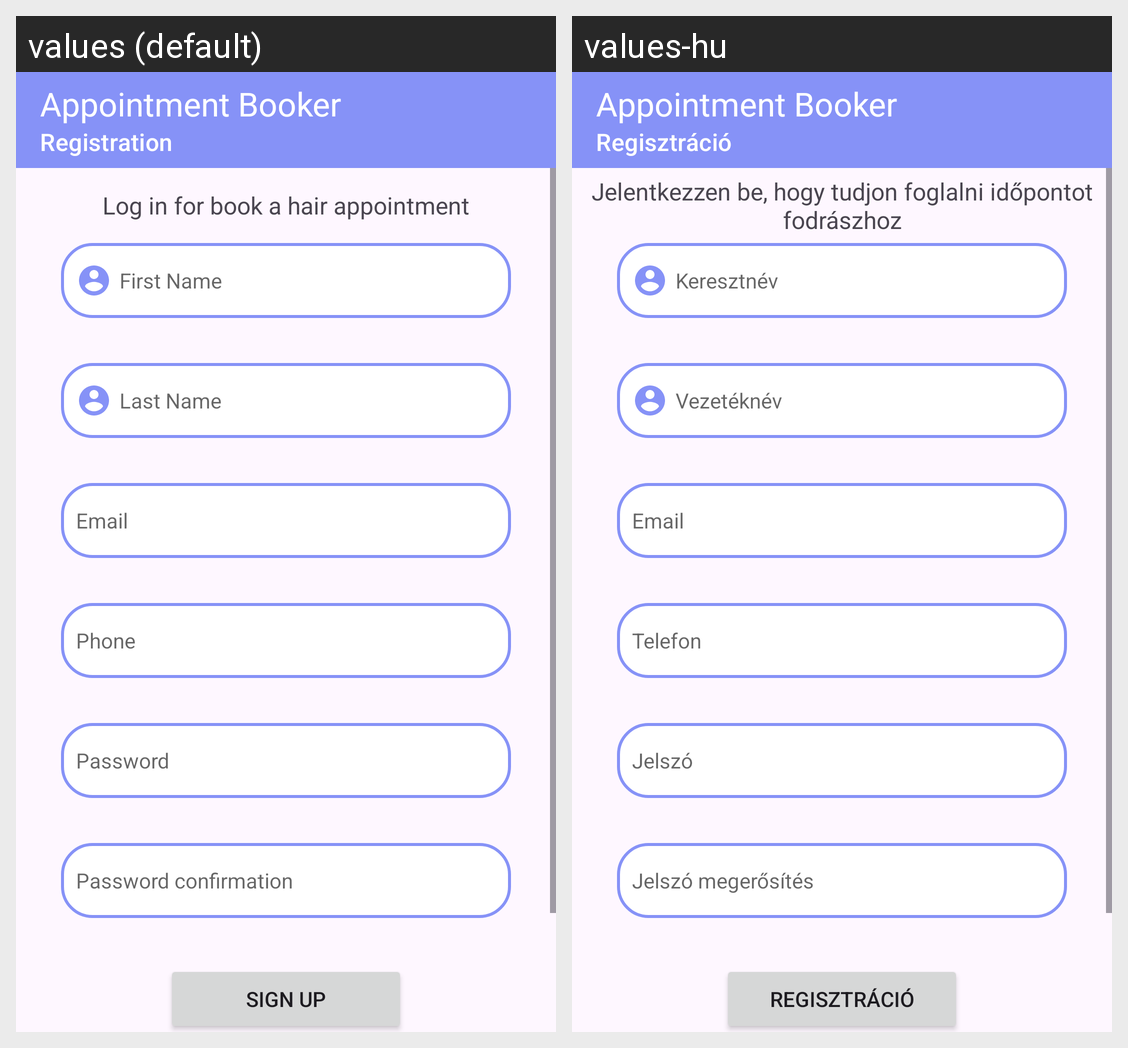

This grid shows one Android layout under two languages. Give, for every string resource on the screen, its name, the default text and each shown locale's text.
Android screen res/layout/activity_signup.xml rendered under 2 locales, left to right: values (default), values-hu. Device: Nexus 5 (rendered at 1080×1920; each locale shown at half size, 540×960, under a caption strip naming it); theme Theme.AppTemp.
Strings drawn on this screen, with the default value and each locale's value (text and hints the layout hard-codes, and strings that could not be matched under every locale, appear in the picture but are not listed):

signup_title
  values: Registration
  values-hu: Regisztráció

login_head_text
  values: Log in for book a hair appointment
  values-hu: Jelentkezzen be, hogy tudjon foglalni időpontot fodrászhoz

first_name_title
  values: First Name
  values-hu: Keresztnév

last_name_title
  values: Last Name
  values-hu: Vezetéknév

email_title
  values: Email
  values-hu: Email  [not translated; the default value is used]

phone_title
  values: Phone
  values-hu: Telefon

password_title
  values: Password
  values-hu: Jelszó

password_confirmation_title
  values: Password confirmation
  values-hu: Jelszó megerősítés

signup_btn_title
  values: Sign Up
  values-hu: Regisztráció
